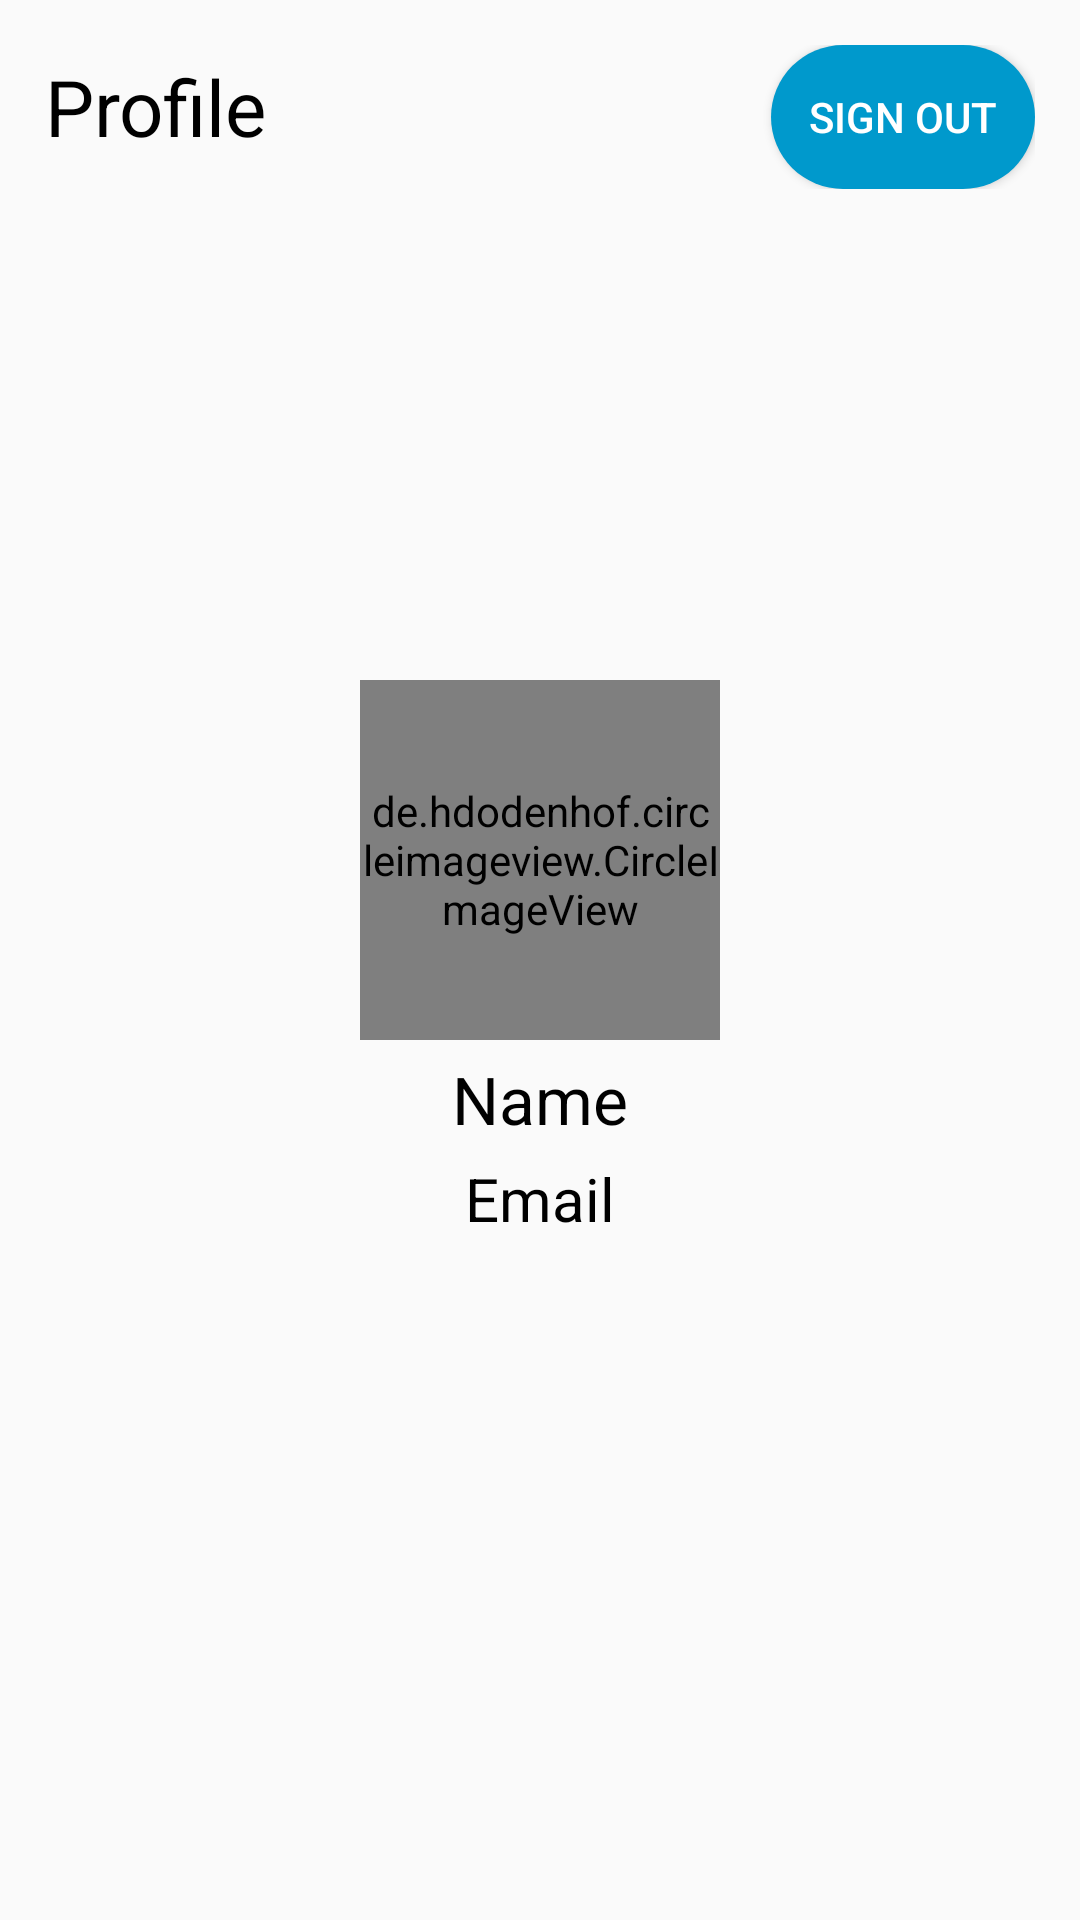

Reconstruct the res/layout file that produces this screen, plus the resources it refers to.
<!-- AndroidManifest.xml: application theme AppTheme -->
<!-- res/layout/fragment_home.xml -->
<?xml version="1.0" encoding="utf-8"?>
<FrameLayout xmlns:android="http://schemas.android.com/apk/res/android"
    xmlns:tools="http://schemas.android.com/tools"
    android:layout_width="match_parent"
    android:layout_height="match_parent"
    tools:context=".view.HomeFragment">

    
    <RelativeLayout
        android:layout_width="match_parent"
        android:layout_height="match_parent">

        <RelativeLayout
            android:padding="5dp"
            android:id="@+id/headerLayout"
            android:layout_margin="10dp"
            android:layout_width="match_parent"
            android:layout_height="wrap_content">

            <TextView
                android:text="Profile"
                android:layout_marginTop="3dp"
                android:textSize="26dp"
                android:id="@+id/profileText"
                android:layout_alignParentLeft="true"
                android:textColor="@android:color/black"
                android:layout_width="wrap_content"
                android:layout_height="wrap_content">

            </TextView>

            <Button
                android:text="Sign Out"
                android:id="@+id/singOutButtonId"
                android:background="@drawable/login_button"
                android:textColor="@android:color/white"
                android:layout_alignParentRight="true"
                android:layout_width="wrap_content"
                android:layout_height="wrap_content">

            </Button>


        </RelativeLayout>

        <LinearLayout
            android:orientation="vertical"
            android:layout_centerInParent="true"
            android:gravity="center"
            android:layout_width="match_parent"
            android:layout_height="wrap_content">

            <de.hdodenhof.circleimageview.CircleImageView
                android:id="@+id/profileImageId"
                android:src="@drawable/profile"
                android:layout_width="120dp"
                android:layout_height="120dp">
            </de.hdodenhof.circleimageview.CircleImageView>

            <TextView
                android:id="@+id/profileNameId"
                android:layout_marginTop="5dp"
                android:textColor="@android:color/black"
                android:textSize="22dp"
                android:text="Name"
                android:layout_width="wrap_content"
                android:layout_height="wrap_content">
            </TextView>
            <TextView
                android:id="@+id/profileEmailId"
                android:textColor="@android:color/black"
                android:layout_marginTop="5dp"
                android:textSize="20dp"
                android:text="Email"
                android:layout_width="wrap_content"
                android:layout_height="wrap_content">
            </TextView>
        </LinearLayout>
    </RelativeLayout>

</FrameLayout>
<!-- resources referenced by this layout -->
<resources>
  <!-- drawable login_button (drawable) -->
  <?xml version="1.0" encoding="utf-8"?>
  <selector xmlns:android="http://schemas.android.com/apk/res/android">
  
      <item>
  
          <shape>
  
              <solid android:color="@android:color/holo_blue_dark"> </solid>
              <corners android:radius="40dp"></corners>
  
          </shape>
      </item>
  
  </selector>
  <style name="AppTheme" parent="Theme.AppCompat.Light.NoActionBar">
          
          <item name="colorPrimary">@color/colorPrimary</item>
          <item name="colorPrimaryDark">@color/colorPrimaryDark</item>
          <item name="colorAccent">@color/colorAccent</item>
      </style>
  <!-- not gathered from this repository: default colours our renderer supplied (Android Studio template values) -->
  <color name="colorPrimary">#FF6200EE</color>
  <color name="colorPrimaryDark">#FF3700B3</color>
  <color name="colorAccent">#FF03DAC5</color>
</resources>
